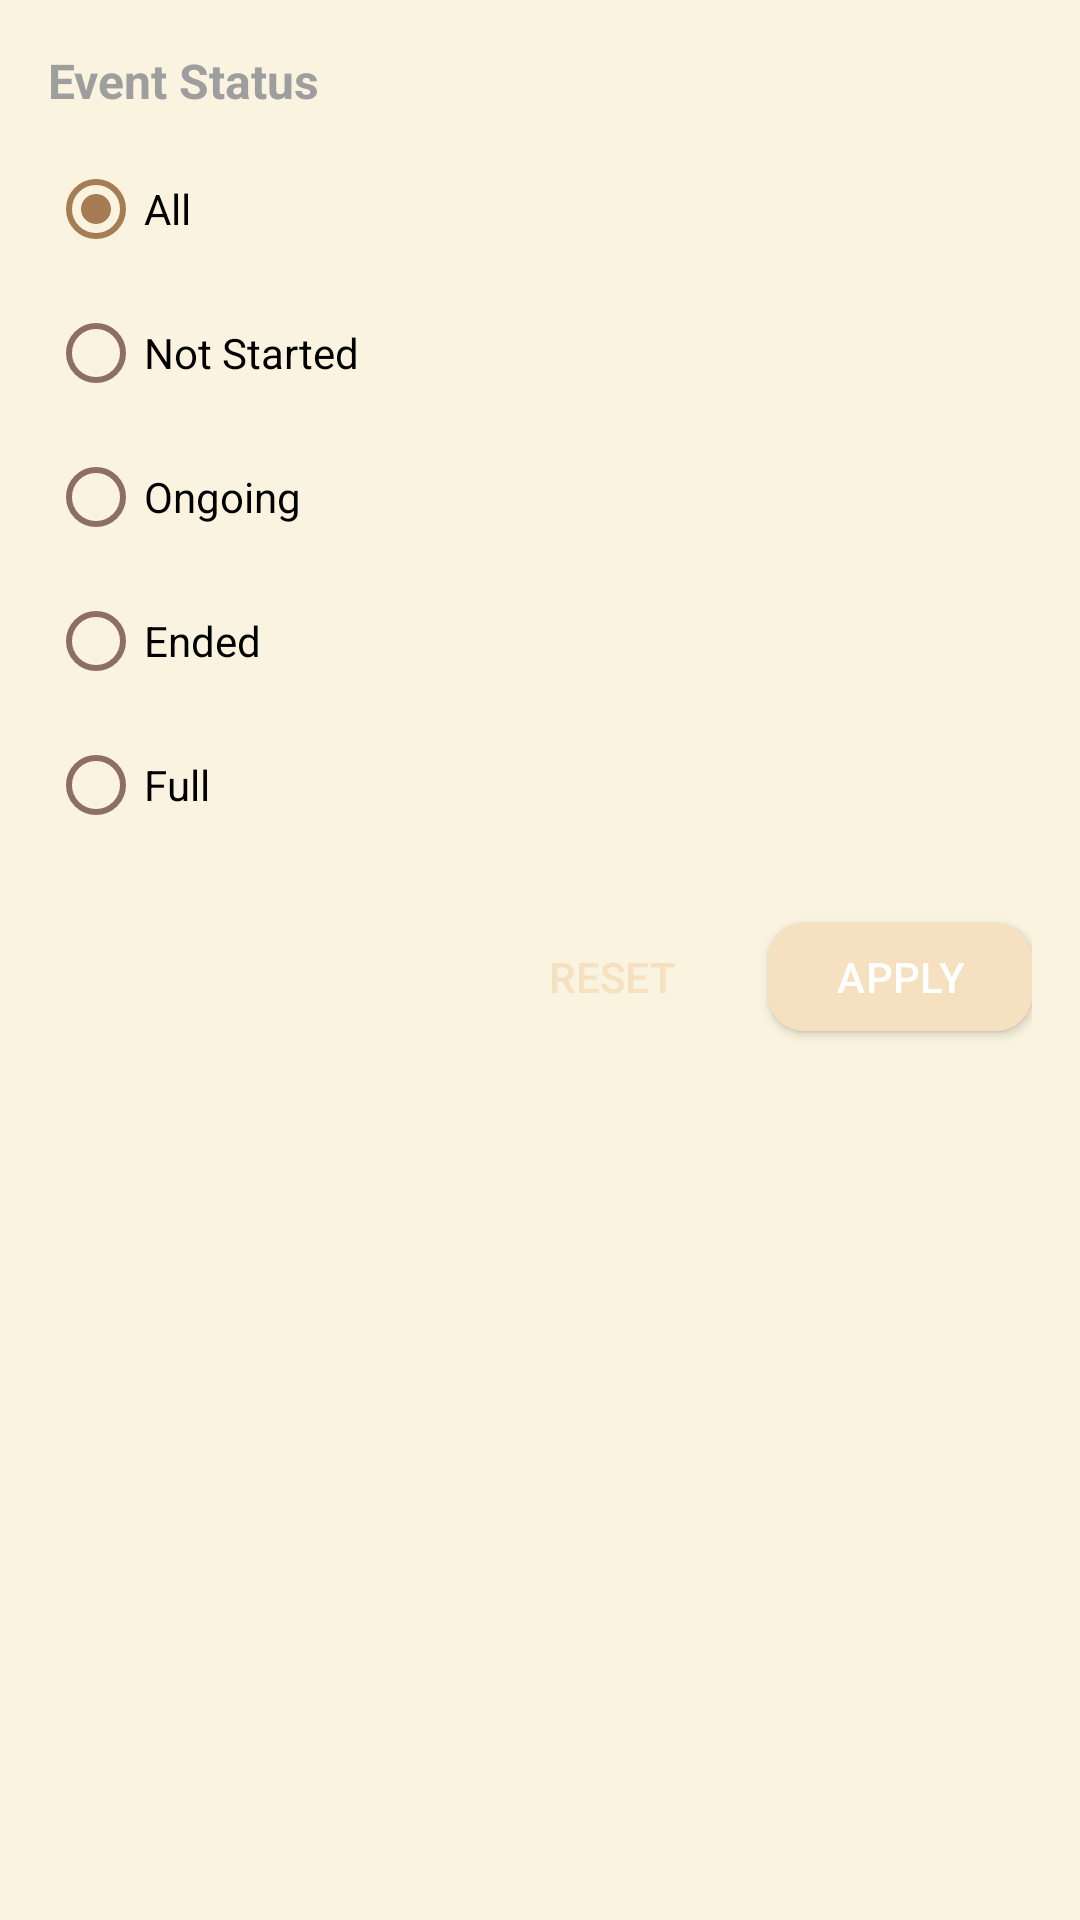

Write the Android layout XML for this screen, with the resource values it uses.
<!-- AndroidManifest.xml: application theme Theme.EventApp -->
<!-- res/layout/dialog_event_filter.xml -->
<?xml version="1.0" encoding="utf-8"?>

<LinearLayout xmlns:android="http://schemas.android.com/apk/res/android"
    android:layout_width="match_parent"
    android:layout_height="wrap_content"
    android:orientation="vertical"
    android:padding="16dp">

    <TextView
        android:layout_width="match_parent"
        android:layout_height="wrap_content"
        android:text="Event Status"
        android:textSize="16sp"
        android:textStyle="bold"
        android:layout_marginBottom="8dp" />

    <RadioGroup
        android:id="@+id/statusGroup"
        android:layout_width="match_parent"
        android:layout_height="wrap_content"
        android:layout_marginBottom="16dp">

        <RadioButton
            android:id="@+id/statusAll"
            android:layout_width="match_parent"
            android:layout_height="wrap_content"
            android:checked="true"
            android:text="All" />

        <RadioButton
            android:id="@+id/statusNotStarted"
            android:layout_width="match_parent"
            android:layout_height="wrap_content"
            android:text="Not Started" />

        <RadioButton
            android:id="@+id/statusOngoing"
            android:layout_width="match_parent"
            android:layout_height="wrap_content"
            android:text="Ongoing" />

        <RadioButton
            android:id="@+id/statusEnded"
            android:layout_width="match_parent"
            android:layout_height="wrap_content"
            android:text="Ended" />

        <RadioButton
            android:id="@+id/statusFull"
            android:layout_width="match_parent"
            android:layout_height="wrap_content"
            android:text="Full" />

    </RadioGroup>

    <LinearLayout
        android:layout_width="match_parent"
        android:layout_height="wrap_content"
        android:orientation="horizontal"
        android:gravity="end">

        <com.google.android.material.button.MaterialButton
            android:id="@+id/resetButton"
            android:layout_width="wrap_content"
            android:layout_height="wrap_content"
            android:text="Reset"
            style="@style/Widget.MaterialComponents.Button.TextButton" />

        <com.google.android.material.button.MaterialButton
            android:id="@+id/applyButton"
            android:layout_width="wrap_content"
            android:layout_height="wrap_content"
            android:text="Apply"
            android:layout_marginStart="8dp" />

    </LinearLayout>

</LinearLayout>
<!-- resources referenced by this layout -->
<resources>
  <style name="Theme.EventApp" parent="Theme.MaterialComponents.Light.NoActionBar">
          
          <item name="colorPrimary">@color/primary</item>
          <item name="colorPrimaryDark">@color/primary_dark</item>
          <item name="colorPrimaryVariant">@color/primary_dark</item>
          <item name="colorOnPrimary">@color/white</item>
          
          
          <item name="colorSecondary">@color/accent</item>
          <item name="colorSecondaryVariant">@color/accent</item>
          <item name="colorOnSecondary">@color/white</item>
          
          
          <item name="android:colorBackground">@color/background</item>
          <item name="colorSurface">@color/surface</item>
          <item name="colorOnSurface">@color/text_primary</item>
          
          
          <item name="android:statusBarColor">@color/primary_dark</item>
          <item name="android:navigationBarColor">@color/primary_dark</item>
          
          
          <item name="android:textColorPrimary">@color/text_primary</item>
          <item name="android:textColorSecondary">@color/text_secondary</item>
          <item name="android:textColorTertiary">@color/text_tertiary</item>
          
          
          <item name="materialButtonStyle">@style/Widget.EventApp.Button</item>
          <item name="materialCardViewStyle">@style/Widget.EventApp.CardView</item>
          <item name="chipStyle">@style/Widget.EventApp.Chip</item>
      </style>
  <color name="primary">#F5E1C0</color>
  <color name="primary_dark">#C9A66B</color>
  <color name="white">#FFFFFFFF</color>
  <color name="accent">#A67C52</color>
  <color name="background">#FAF3E0</color>
  <color name="surface">#FFFFFF</color>
  <color name="text_primary">#5D4037</color>
  <color name="text_secondary">#8D6E63</color>
  <color name="text_tertiary">#9E9E9E</color>
  <style name="Widget.EventApp.Button" parent="Widget.MaterialComponents.Button">
          <item name="android:textColor">@color/white</item>
          <item name="android:textSize">14sp</item>
          <item name="android:letterSpacing">0.01</item>
          <item name="cornerRadius">12dp</item>
          <item name="elevation">4dp</item>
      </style>
  <style name="Widget.EventApp.CardView" parent="Widget.MaterialComponents.CardView">
          <item name="cardElevation">6dp</item>
          <item name="cardCornerRadius">12dp</item>
          <item name="cardBackgroundColor">@color/surface</item>
          <item name="rippleColor">@color/accent</item>
      </style>
  <style name="Widget.EventApp.Chip" parent="Widget.MaterialComponents.Chip.Choice">
          <item name="chipBackgroundColor">@color/primary_light</item>
          <item name="android:textColor">@color/text_primary</item>
          <item name="chipStrokeWidth">0dp</item>
          <item name="chipMinHeight">32dp</item>
      </style>
  <color name="primary_light">#FFF3E0</color>
</resources>
